The GitHub repository gitergo/Datasets contains a labelled image folder "Natural_environment_Based_on_LS-RCNN" with 4 categories: cercospora leaf spot gray leaf spot, common rust, northern leaf blight, healthy. Examples follow, each with its label.

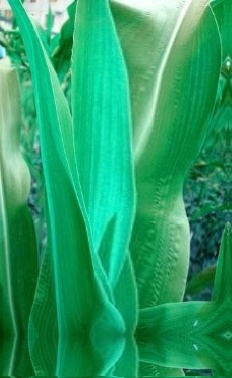
Label: healthy

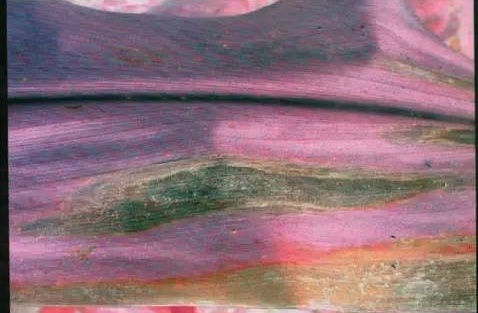
Label: northern leaf blight

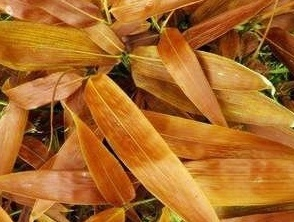
Label: healthy

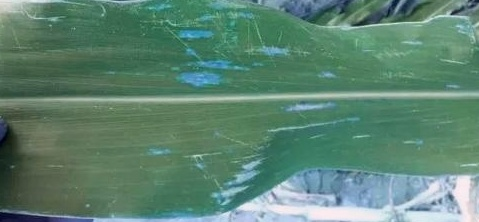
Label: cercospora leaf spot gray leaf spot

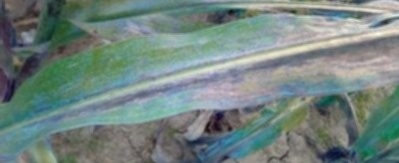
Label: common rust

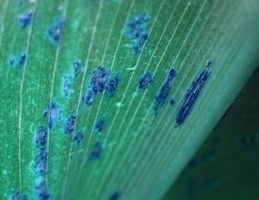
Label: common rust
